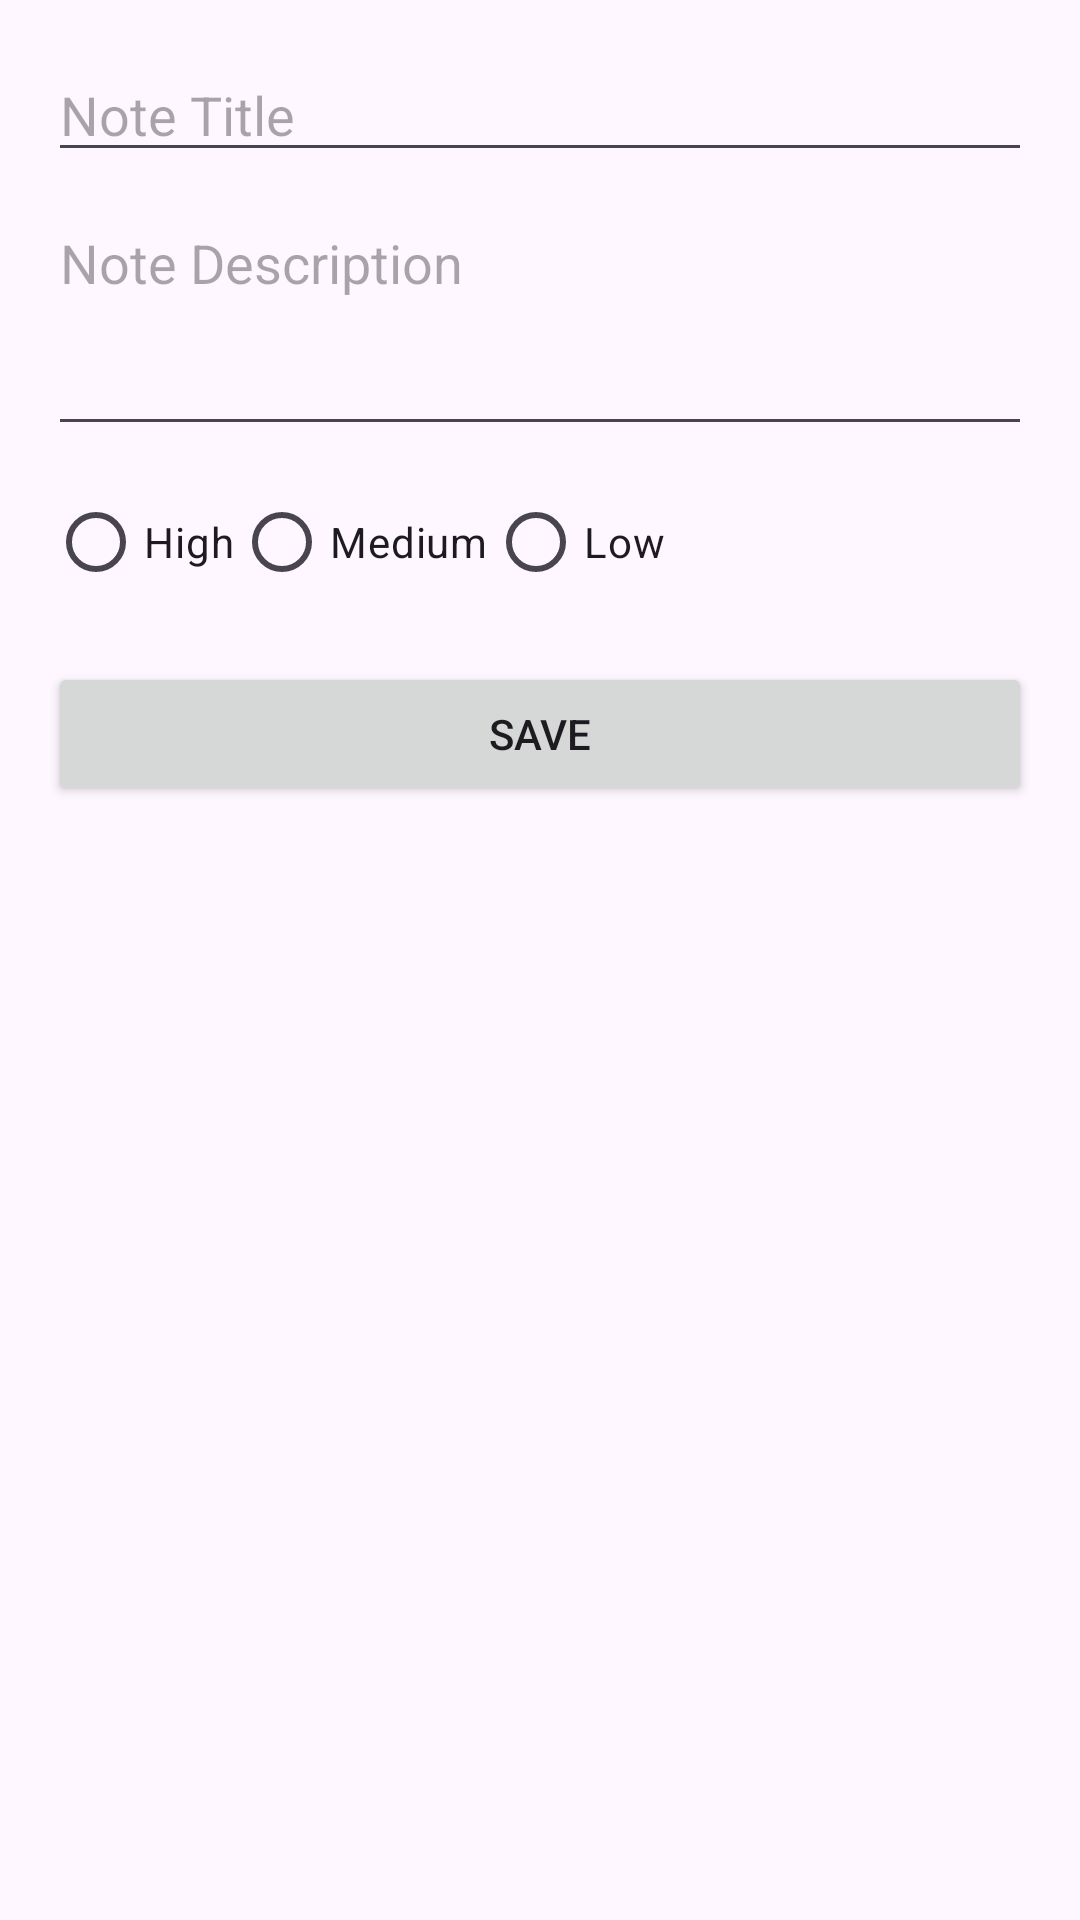

The Android layout XML behind this screen, and the referenced resources:
<!-- AndroidManifest.xml: application theme Theme.ITE303_FinalProject -->
<!-- res/layout/note_gui.xml -->
<?xml version="1.0" encoding="utf-8"?>
<androidx.constraintlayout.widget.ConstraintLayout xmlns:android="http://schemas.android.com/apk/res/android"
    android:layout_width="match_parent"
    android:layout_height="match_parent">
    <LinearLayout
        android:layout_width="match_parent"
        android:layout_height="wrap_content"
        android:orientation="vertical"
        android:padding="16dp">


        <EditText
            android:id="@+id/editTextTitle"
            android:layout_width="match_parent"
            android:layout_height="wrap_content"
            android:hint="Note Title"
            android:inputType="text" />


        <EditText
            android:id="@+id/editTextDescription"
            android:layout_width="match_parent"
            android:layout_height="wrap_content"
            android:hint="Note Description"
            android:inputType="textMultiLine"
            android:minLines="3"
            android:gravity="top"
            android:layout_marginTop="8dp" />


        <RadioGroup
            android:id="@+id/radioGroupPriority"
            android:layout_width="wrap_content"
            android:layout_height="wrap_content"
            android:orientation="horizontal"
            android:layout_marginTop="8dp">

            <RadioButton
                android:id="@+id/radioHigh"
                android:layout_width="wrap_content"
                android:layout_height="wrap_content"
                android:text="High" />

            <RadioButton
                android:id="@+id/radioMedium"
                android:layout_width="wrap_content"
                android:layout_height="wrap_content"
                android:text="Medium" />

            <RadioButton
                android:id="@+id/radioLow"
                android:layout_width="wrap_content"
                android:layout_height="wrap_content"
                android:text="Low" />
        </RadioGroup>


        <Button
            android:id="@+id/buttonSave"
            android:layout_width="match_parent"
            android:layout_height="wrap_content"
            android:text="Save"
            android:layout_marginTop="16dp" />

    </LinearLayout>

</androidx.constraintlayout.widget.ConstraintLayout>
<!-- resources referenced by this layout -->
<resources>
  <style name="Theme.ITE303_FinalProject" parent="Base.Theme.ITE303_FinalProject" />
  <style name="Base.Theme.ITE303_FinalProject" parent="Theme.Material3.DayNight.NoActionBar">
          
          
      </style>
</resources>
